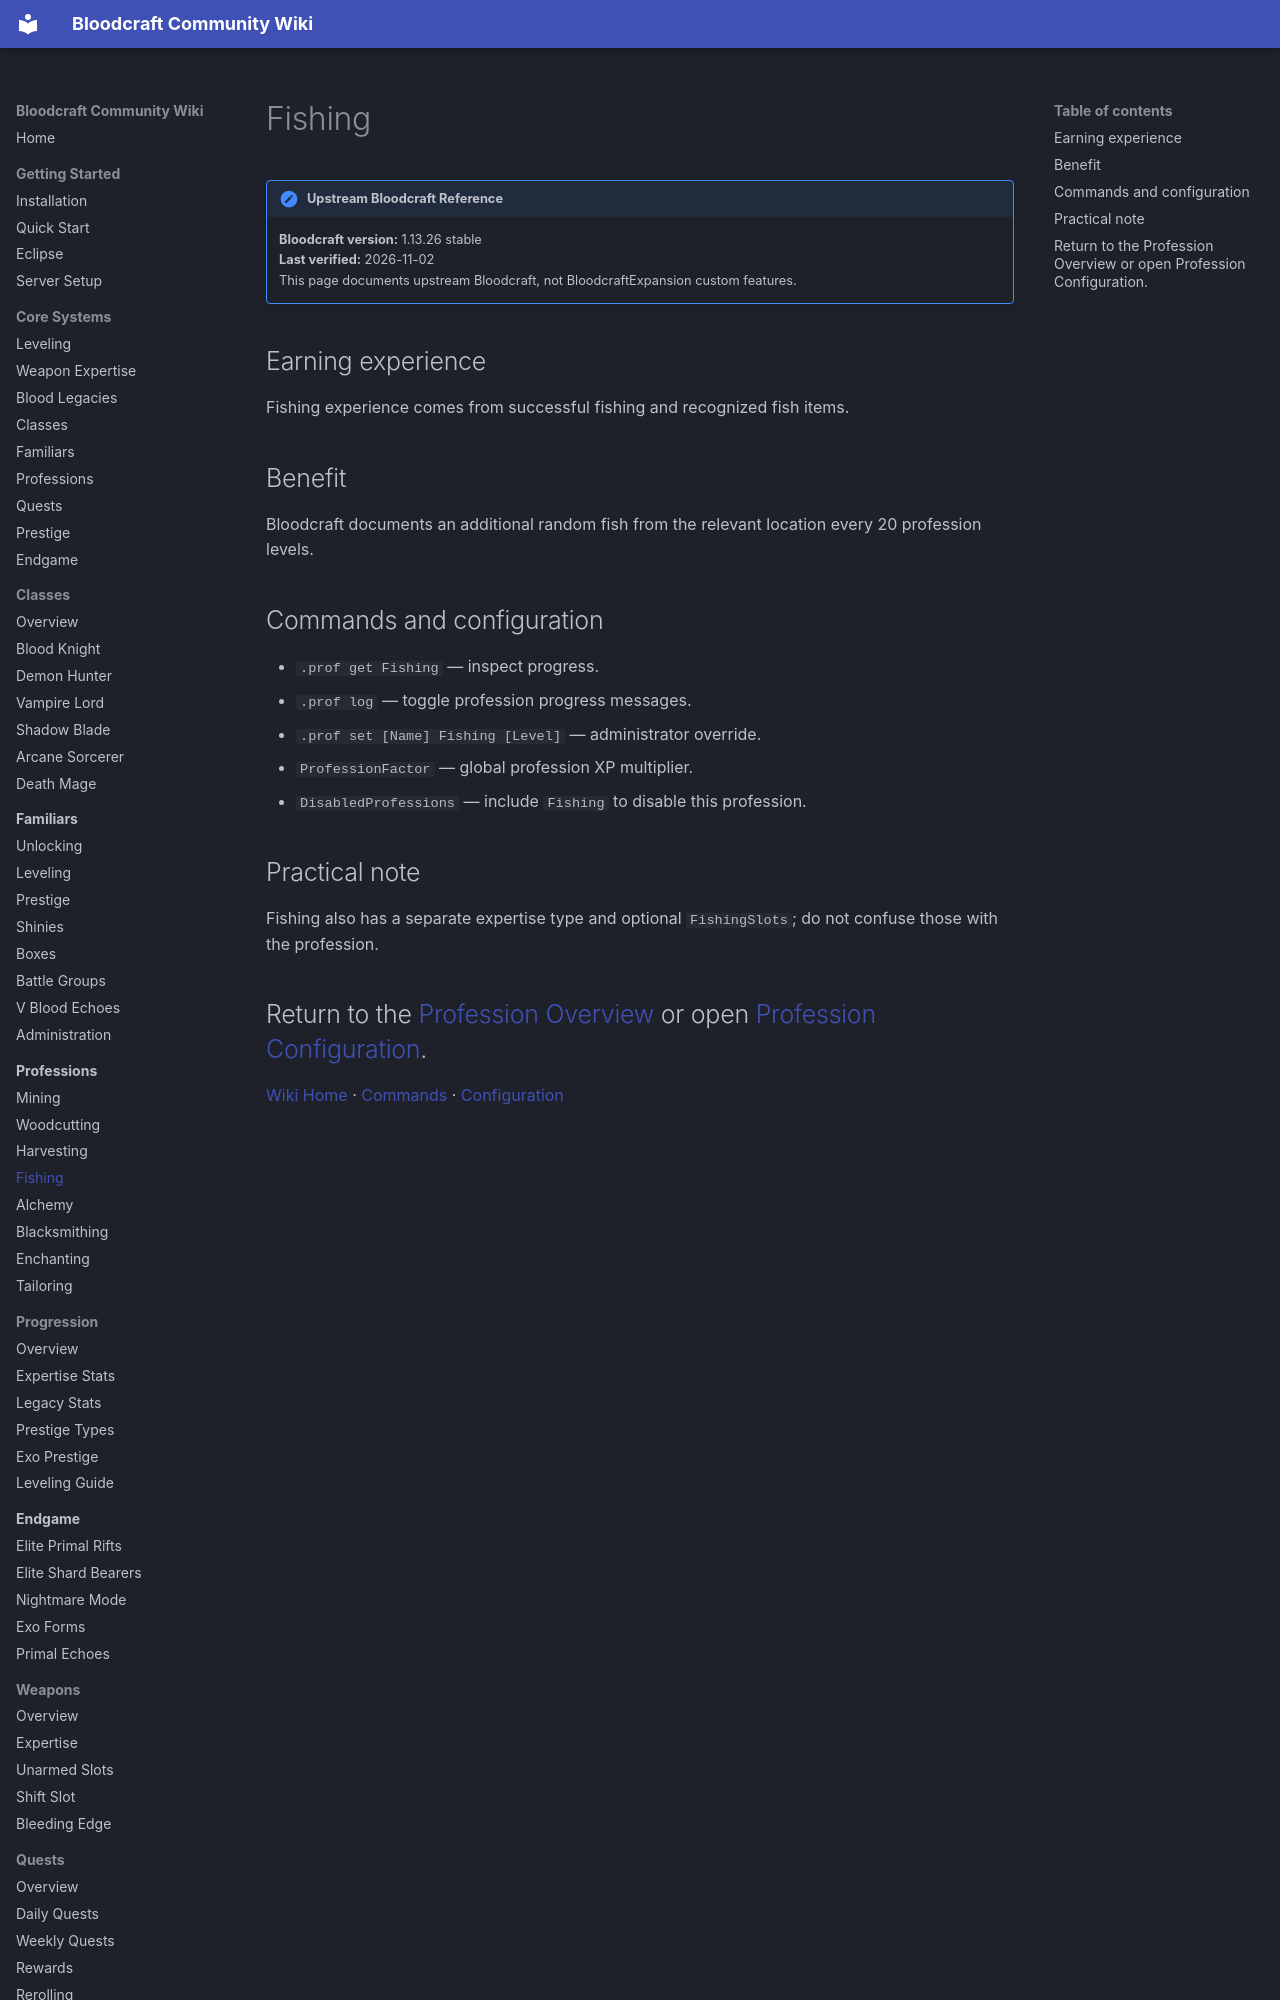

repository: lastnahaj/V-Rising · page: professions/FISHING/index.html · generator: mkdocs

# Fishing

!!! version "Upstream Bloodcraft Reference"
    **Bloodcraft version:** 1.13.26 stable<br>
    **Last verified:** 2026-11-02<br>
    This page documents upstream Bloodcraft, not BloodcraftExpansion custom features.

## Earning experience

Fishing experience comes from successful fishing and recognized fish items.

## Benefit

Bloodcraft documents an additional random fish from the relevant location every 20 profession levels.
